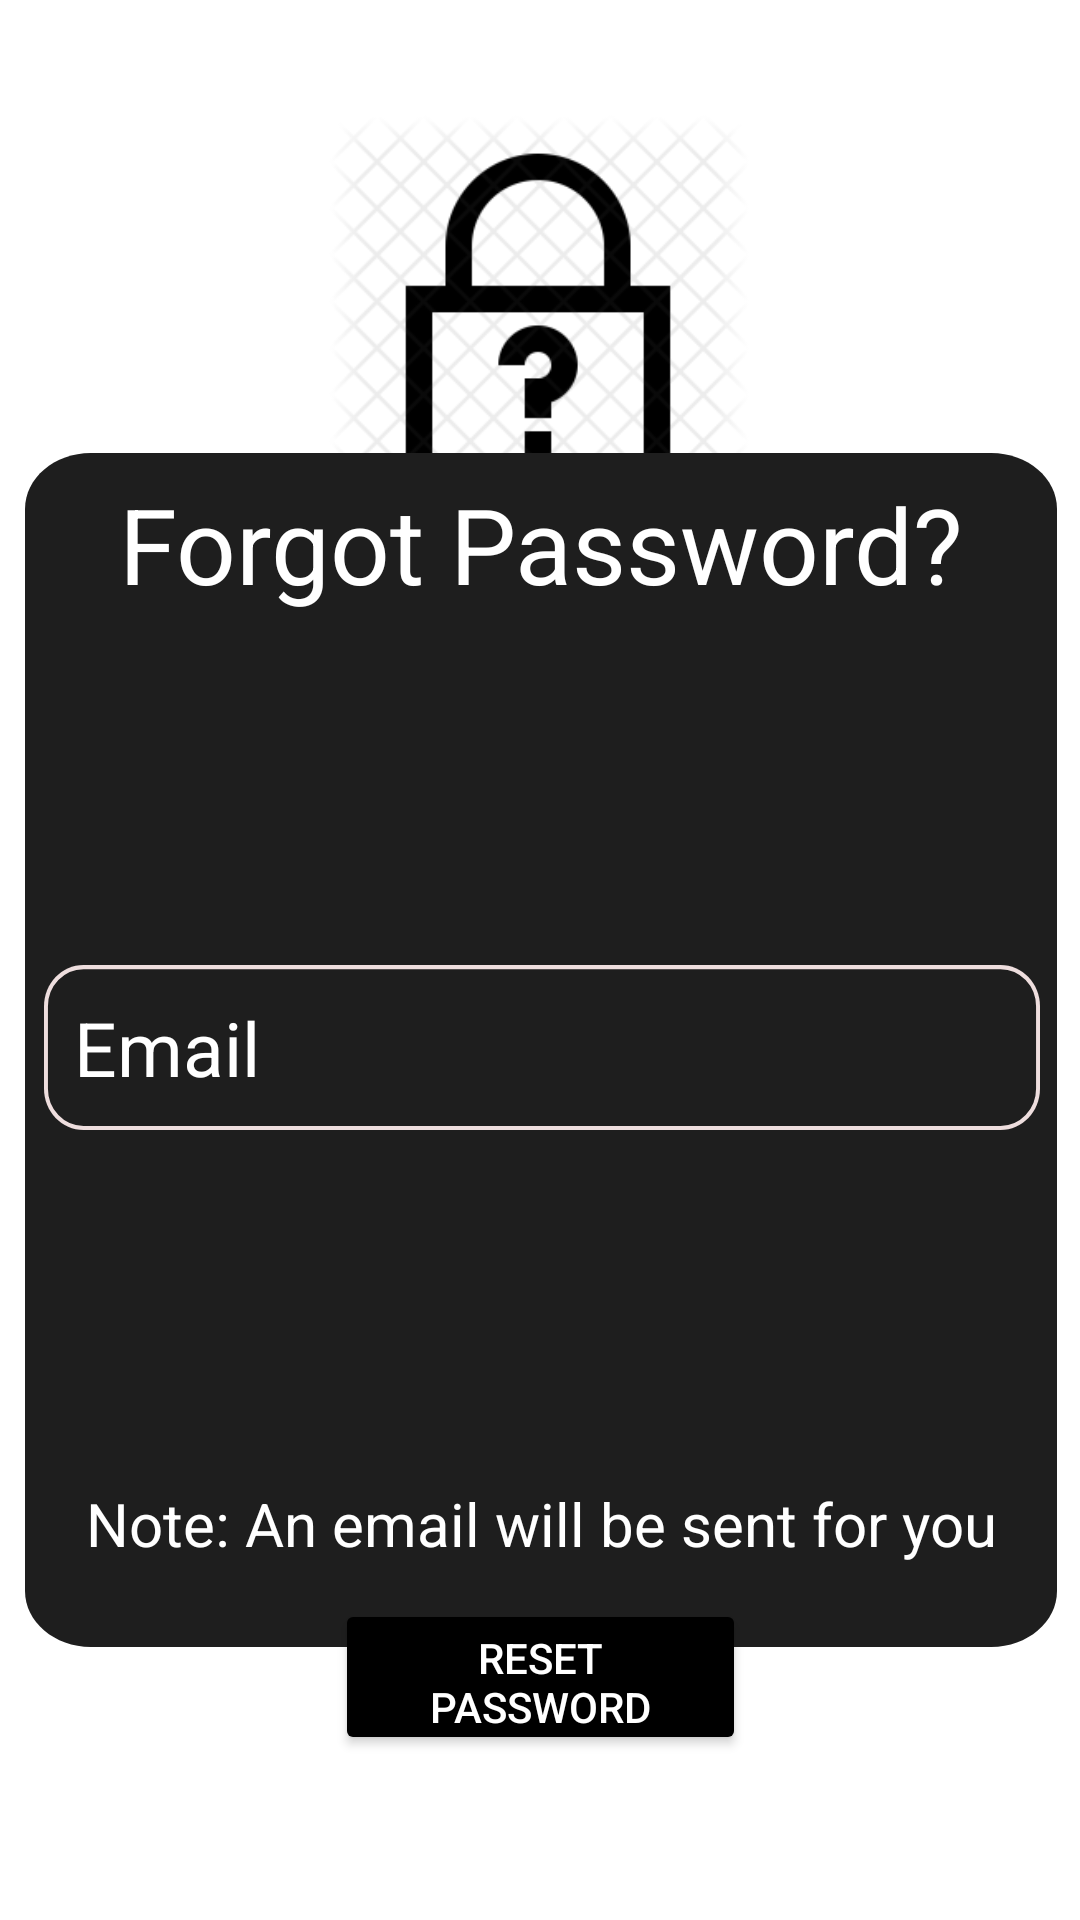

This screen was rendered from an Android layout file. Write that file and the resources it references.
<!-- AndroidManifest.xml: application theme Theme.HairstyleRecommendation -->
<!-- res/layout/userforgotpassworddialog.xml -->
<?xml version="1.0" encoding="utf-8"?>
<androidx.constraintlayout.widget.ConstraintLayout xmlns:android="http://schemas.android.com/apk/res/android"
    xmlns:tools="http://schemas.android.com/tools"
    android:layout_width="match_parent"
    android:layout_height="match_parent"
    xmlns:app="http://schemas.android.com/apk/res-auto"
    android:background="@color/white">


    <ImageView
        android:id="@+id/imageView"
        android:layout_width="172dp"
        android:layout_height="141dp"
        app:layout_constraintBottom_toBottomOf="parent"
        app:layout_constraintEnd_toEndOf="parent"
        app:layout_constraintHorizontal_bias="0.497"
        app:layout_constraintStart_toStartOf="parent"
        app:layout_constraintTop_toTopOf="parent"
        app:layout_constraintVertical_bias="0.076"
        app:srcCompat="@drawable/forgotpassword"
        >


    </ImageView>

    <androidx.constraintlayout.widget.ConstraintLayout
        android:id="@+id/framelog"
        android:layout_width="344dp"
        android:layout_height="398dp"
        android:layout_gravity="center"
        android:background="@drawable/frame1"
        android:clipToOutline="true"
        app:layout_constraintBottom_toBottomOf="parent"
        app:layout_constraintEnd_toEndOf="parent"
        app:layout_constraintHorizontal_bias="0.516"
        app:layout_constraintStart_toStartOf="parent"
        app:layout_constraintTop_toTopOf="parent"
        app:layout_constraintVertical_bias="0.624">

        <TextView
            android:id="@+id/textView11"
            android:layout_width="315dp"
            android:layout_height="53dp"
            android:text="Forgot Password?"
            android:textAlignment="center"
            android:textColor="@color/white"
            android:textSize="35dp"
            app:layout_constraintBottom_toBottomOf="parent"
            app:layout_constraintEnd_toEndOf="parent"
            app:layout_constraintStart_toStartOf="parent"
            app:layout_constraintTop_toTopOf="parent"
            app:layout_constraintVertical_bias="0.02">


        </TextView>

        <TextView
            android:id="@+id/textView4"
            android:layout_width="wrap_content"
            android:layout_height="wrap_content"
            android:text="Note: An email will be sent for you"
            android:textColor="@color/white"
            android:textSize="20dp"
            app:layout_constraintBottom_toBottomOf="parent"
            app:layout_constraintEnd_toEndOf="parent"
            app:layout_constraintHorizontal_bias="0.505"
            app:layout_constraintStart_toStartOf="parent"
            app:layout_constraintTop_toTopOf="parent"
            app:layout_constraintVertical_bias="0.925">


        </TextView>

        <EditText
            android:id="@+id/emailEditText"
            android:layout_width="332dp"
            android:layout_height="55dp"
            android:background="@drawable/textholder"
            android:drawableLeft="@drawable/emails"
            android:hint="Email"
            android:inputType="textEmailAddress"
            android:paddingStart="10dp"
            android:paddingEnd="10dp"
            android:textColor="@color/white"
            android:textColorHint="@color/white"
            android:textSize="25dp"
            app:layout_constraintBottom_toBottomOf="parent"
            app:layout_constraintEnd_toEndOf="parent"
            app:layout_constraintHorizontal_bias="0.529"
            app:layout_constraintStart_toStartOf="parent"
            app:layout_constraintTop_toTopOf="parent"
            app:layout_constraintVertical_bias="0.498" />


    </androidx.constraintlayout.widget.ConstraintLayout>


    <ImageView
        android:id="@+id/backbutton"
        android:layout_width="61dp"
        android:layout_height="58dp"
        android:background="@drawable/backbutton"
        app:layout_constraintBottom_toBottomOf="parent"
        app:layout_constraintEnd_toEndOf="parent"
        app:layout_constraintHorizontal_bias="0.045"
        app:layout_constraintStart_toStartOf="parent"
        app:layout_constraintTop_toTopOf="parent"
        app:layout_constraintVertical_bias="0.023">

    </ImageView>

    <Button
        android:id="@+id/resetPasswordButton"
        android:layout_width="137dp"
        android:layout_height="52dp"
        android:layout_marginTop="100dp"
        android:backgroundTint="@color/black"
        android:textColor="@color/white"
        android:text="Reset Password"
        app:layout_constraintBottom_toBottomOf="parent"
        app:layout_constraintEnd_toEndOf="parent"
        app:layout_constraintStart_toStartOf="parent"
        app:layout_constraintTop_toTopOf="parent"
        app:layout_constraintVertical_bias="0.887" />


</androidx.constraintlayout.widget.ConstraintLayout>
<!-- resources referenced by this layout -->
<resources>
  <color name="black">#FF000000</color>
  <color name="white">#FFFFFFFF</color>
  <!-- drawable forgotpassword: png bitmap (drawable, 23296 bytes) -->
  <!-- drawable frame1 (drawable) -->
  <vector
      xmlns:android="http://schemas.android.com/apk/res/android"
      xmlns:aapt="http://schemas.android.com/aapt"
      android:width="314dp"
      android:height="427dp"
      android:viewportWidth="314"
      android:viewportHeight="427"
      >
      <group>
          <clip-path
              android:pathData="M20 0H294C305.046 0 314 8.95431 314 20V407C314 418.046 305.046 427 294 427H20C8.95431 427 0 418.046 0 407V20C0 8.95431 8.95431 0 20 0Z"
              />
          <path
              android:pathData="M0 0V427H314V0"
              android:fillColor="#1E1E1E"
              />
      </group>
  </vector>
  <!-- drawable textholder (drawable) -->
  <vector
  xmlns:android="http://schemas.android.com/apk/res/android"
  xmlns:aapt="http://schemas.android.com/aapt"
  android:width="252dp"
  android:height="40dp"
  android:viewportWidth="252"
  android:viewportHeight="40">
  <group>
      <clip-path
          android:pathData="M10 0H242C247.523 0 252 4.47715 252 10V30C252 35.5228 247.523 40 242 40H10C4.47715 40 0 35.5228 0 30V10C0 4.47715 4.47715 0 10 0Z"
          />
      <path
          android:pathData="M10 0H242C247.523 0 252 4.47715 252 10V30C252 35.5228 247.523 40 242 40H10C4.47715 40 0 35.5228 0 30V10C0 4.47715 4.47715 0 10 0Z"
          android:strokeWidth="2"
          android:strokeColor="#EEDEDE"
          />
  </group>
  </vector>
  <style name="Theme.HairstyleRecommendation" parent="Theme.MaterialComponents.DayNight.NoActionBar">
          
          <item name="colorPrimary">@color/purple_500</item>
          <item name="colorPrimaryVariant">@color/purple_700</item>
          <item name="colorOnPrimary">@color/white</item>
          
          <item name="colorSecondary">@color/teal_200</item>
          <item name="colorSecondaryVariant">@color/teal_700</item>
          <item name="colorOnSecondary">@color/black</item>
          
          <item name="android:statusBarColor">?attr/colorPrimaryVariant</item>
          
      </style>
  <color name="purple_500">#FF6200EE</color>
  <color name="purple_700">#FF3700B3</color>
  <color name="teal_200">#FF03DAC5</color>
  <color name="teal_700">#FF018786</color>
</resources>
